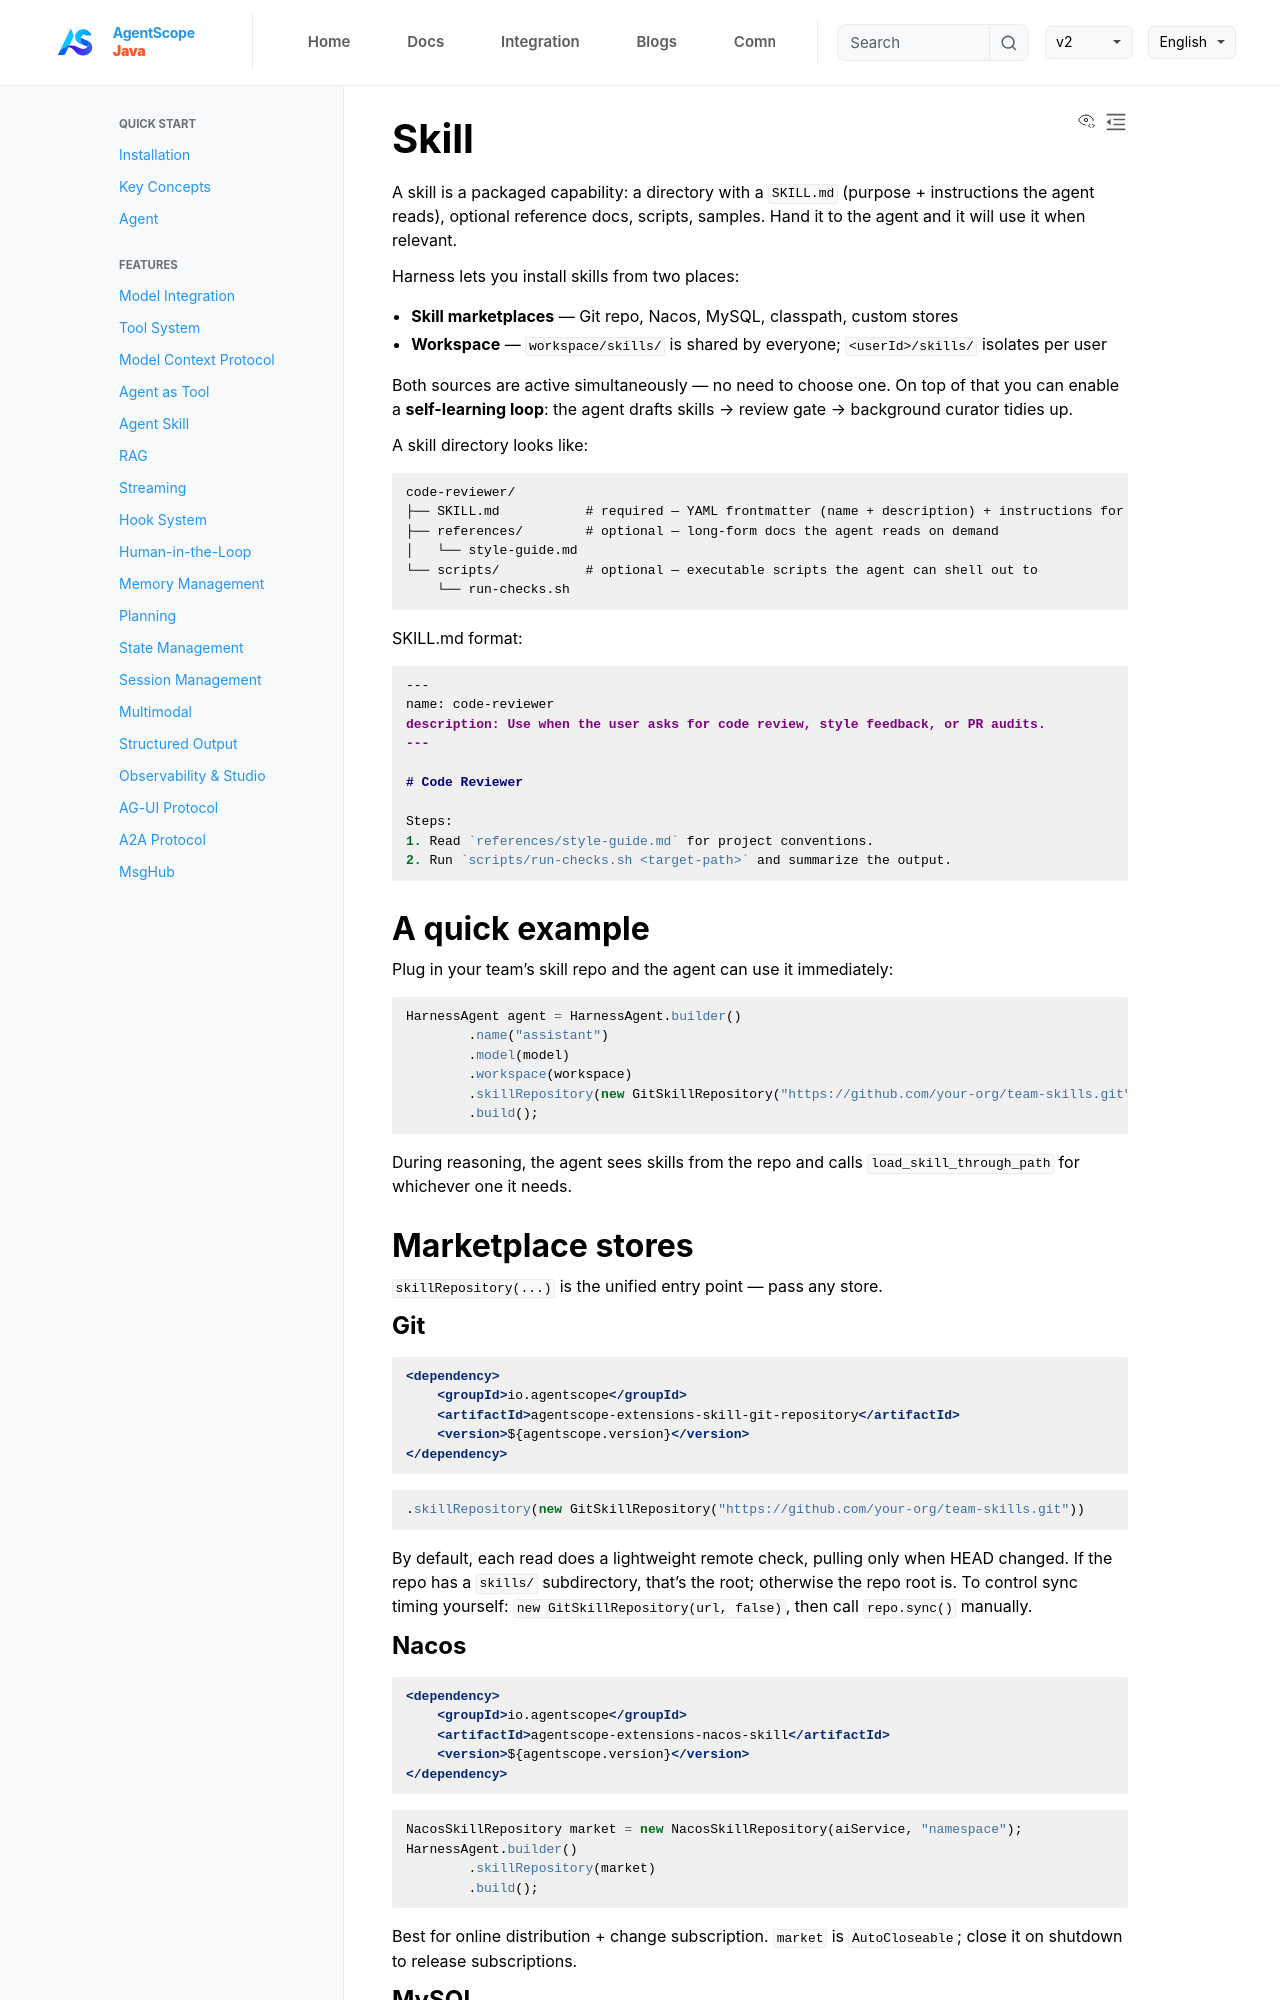

repository: lifl00001/agentscope-java · page: v2/en/docs/harness/skill.html · generator: jekyll

---
title: "Skill"
description: "Four-layer skill composition, skill marketplaces, the self-learning loop"
---

A skill is a packaged capability: a directory with a `SKILL.md` (purpose + instructions the agent reads), optional reference docs, scripts, samples. Hand it to the agent and it will use it when relevant.

Harness lets you install skills from two places:

- **Skill marketplaces** — Git repo, Nacos, MySQL, classpath, custom stores
- **Workspace** — `workspace/skills/` is shared by everyone; `<userId>/skills/` isolates per user

Both sources are active simultaneously — no need to choose one. On top of that you can enable a **self-learning loop**: the agent drafts skills → review gate → background curator tidies up.

A skill directory looks like:

```
code-reviewer/
├── SKILL.md           # required — YAML frontmatter (name + description) + instructions for the agent
├── references/        # optional — long-form docs the agent reads on demand
│   └── style-guide.md
└── scripts/           # optional — executable scripts the agent can shell out to
    └── run-checks.sh
```

SKILL.md format:

```markdown
---
name: code-reviewer
description: Use when the user asks for code review, style feedback, or PR audits.
---

# Code Reviewer

Steps:
1. Read `references/style-guide.md` for project conventions.
2. Run `scripts/run-checks.sh <target-path>` and summarize the output.
```

## A quick example

Plug in your team's skill repo and the agent can use it immediately:

```java
HarnessAgent agent = HarnessAgent.builder()
        .name("assistant")
        .model(model)
        .workspace(workspace)
        .skillRepository(new GitSkillRepository("https://github.com/your-org/team-skills.git"))
        .build();
```

During reasoning, the agent sees skills from the repo and calls `load_skill_through_path` for whichever one it needs.

## Marketplace stores

`skillRepository(...)` is the unified entry point — pass any store.

### Git

```xml
<dependency>
    <groupId>io.agentscope</groupId>
    <artifactId>agentscope-extensions-skill-git-repository</artifactId>
    <version>${agentscope.version}</version>
</dependency>
```

```java
.skillRepository(new GitSkillRepository("https://github.com/your-org/team-skills.git"))
```

By default, each read does a lightweight remote check, pulling only when HEAD changed. If the repo has a `skills/` subdirectory, that's the root; otherwise the repo root is. To control sync timing yourself: `new GitSkillRepository(url, false)`, then call `repo.sync()` manually.

### Nacos

```xml
<dependency>
    <groupId>io.agentscope</groupId>
    <artifactId>agentscope-extensions-nacos-skill</artifactId>
    <version>${agentscope.version}</version>
</dependency>
```

```java
NacosSkillRepository market = new NacosSkillRepository(aiService, "namespace");
HarnessAgent.builder()
        .skillRepository(market)
        .build();
```

Best for online distribution + change subscription. `market` is `AutoCloseable`; close it on shutdown to release subscriptions.

### MySQL

```java
MysqlSkillRepository registry = MysqlSkillRepository.builder(dataSource)
        .databaseName("agentscope")
        .skillsTableName("skills")
        .createIfNotExist(true)
        .writeable(true)
        .build();

HarnessAgent.builder()
        .skillRepository(registry)
        .build();
```

Common for platform-side skill management. `writeable(true)` lets agents write back; pass `false` for read-only distribution.
